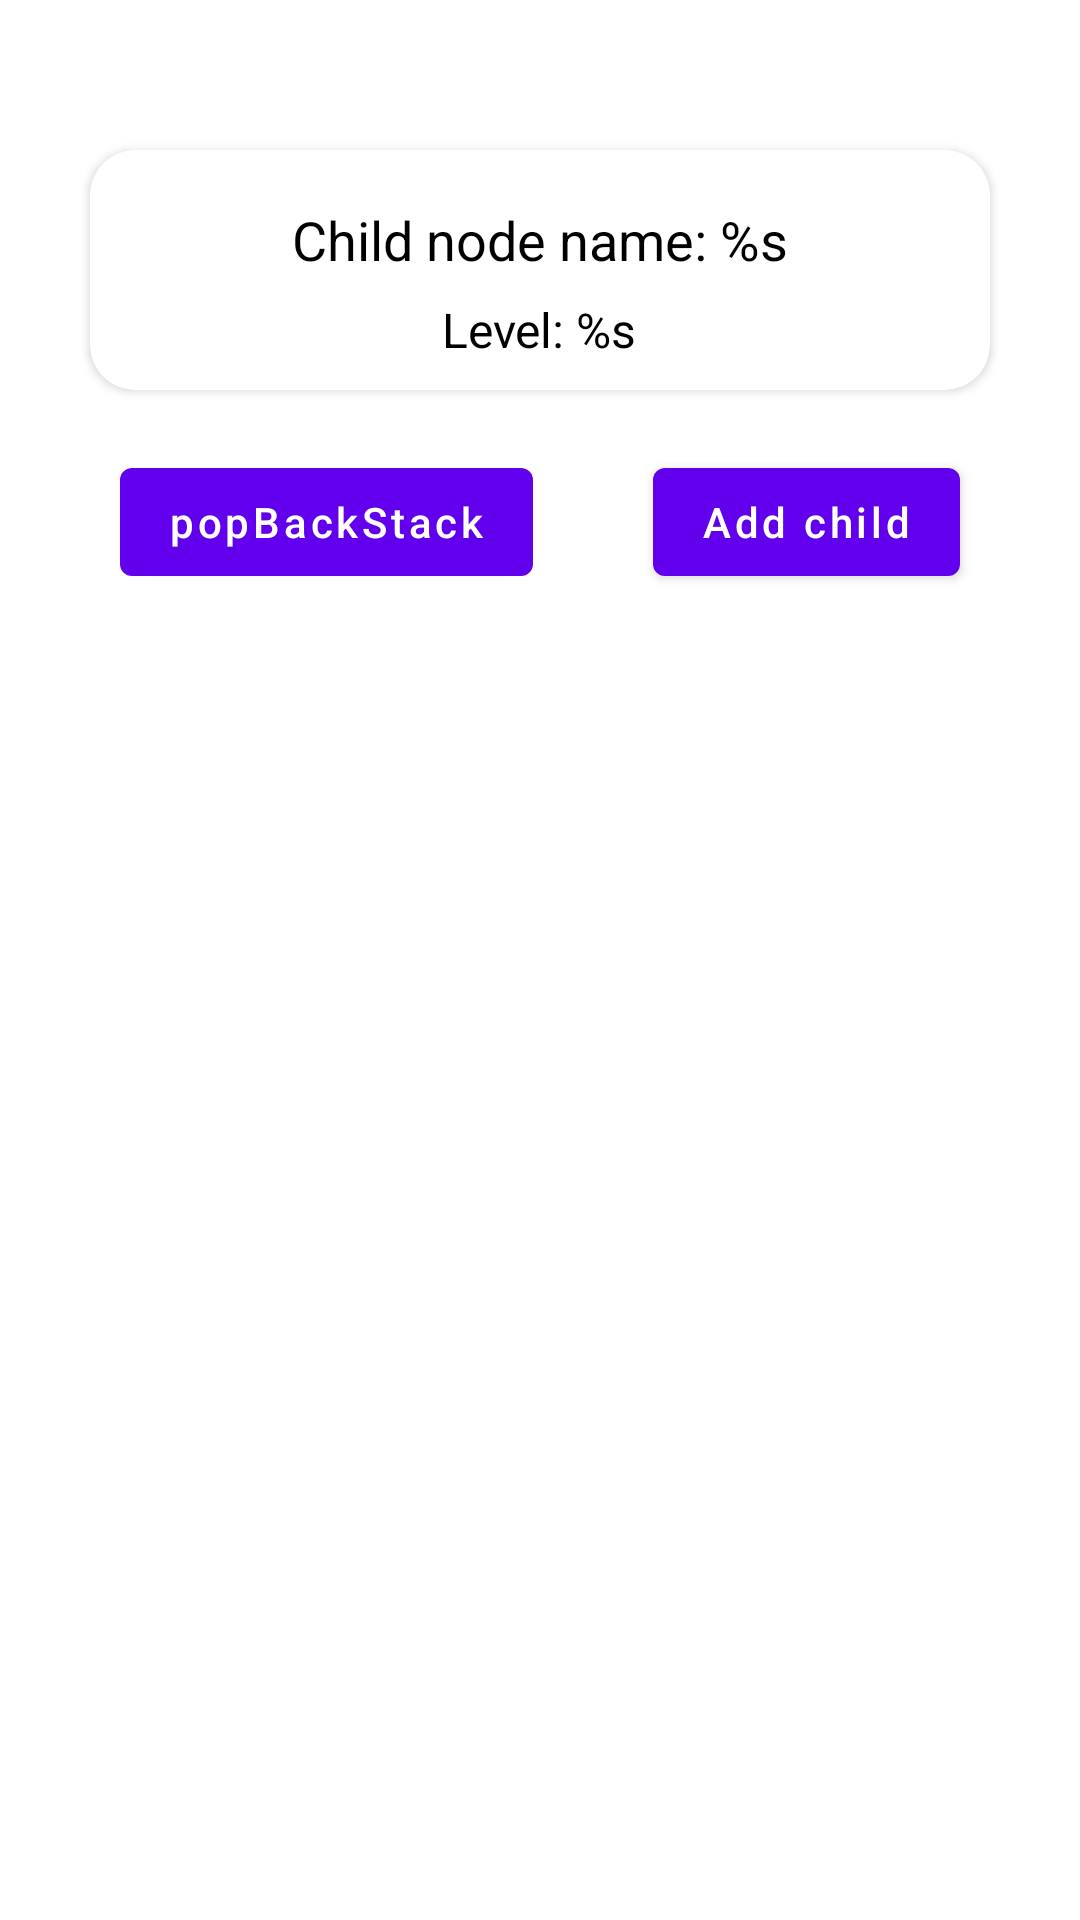

This screen was rendered from an Android layout file. Write that file and the resources it references.
<!-- AndroidManifest.xml: application theme Theme.TreesNavigation -->
<!-- res/layout/fragment_child.xml -->
<?xml version="1.0" encoding="utf-8"?>
<androidx.constraintlayout.widget.ConstraintLayout xmlns:android="http://schemas.android.com/apk/res/android"
    xmlns:tools="http://schemas.android.com/tools"
    android:id="@+id/root_layout"
    android:layout_width="match_parent"
    android:layout_height="match_parent"
    xmlns:app="http://schemas.android.com/apk/res-auto">

    <androidx.cardview.widget.CardView
        android:id="@+id/node_info_layout"
        android:layout_width="match_parent"
        android:layout_height="80dp"
        app:cardCornerRadius="15dp"
        android:elevation="8dp"
        app:layout_constraintTop_toTopOf="parent"
        android:layout_marginTop="50dp"
        android:layout_marginHorizontal="30dp">

        <TextView
            android:id="@+id/number_in_backstack"
            android:layout_width="wrap_content"
            android:layout_height="wrap_content"
            android:textColor="@color/black"
            android:textSize="16sp"
            android:text="@string/level_s"
            android:layout_gravity="center"
            android:layout_marginTop="20dp"
            />

        <TextView
            android:id="@+id/node_name"
            android:layout_width="wrap_content"
            android:layout_height="wrap_content"
            android:text="@string/child_node"
            android:textSize="18sp"
            android:textColor="@color/black"
            android:layout_gravity="center"
            android:layout_marginBottom="10dp"
            />

    </androidx.cardview.widget.CardView>

    <com.google.android.material.button.MaterialButton
        android:id="@+id/return_to_root_btn"
        android:layout_width="wrap_content"
        android:layout_height="wrap_content"
        android:text="@string/back"
        android:textAllCaps="false"
        app:layout_constraintTop_toBottomOf="@id/node_info_layout"
        app:layout_constraintStart_toStartOf="parent"
        app:layout_constraintEnd_toStartOf="@id/add_child"
        android:layout_marginTop="20dp"
        />

    <com.google.android.material.button.MaterialButton
        android:id="@+id/add_child"
        android:layout_width="wrap_content"
        android:layout_height="wrap_content"
        android:text="@string/add_child"
        android:textAllCaps="false"
        app:layout_constraintTop_toBottomOf="@id/node_info_layout"
        app:layout_constraintStart_toEndOf="@id/return_to_root_btn"
        app:layout_constraintEnd_toEndOf="parent"
        android:layout_marginTop="20dp"
        />

    <androidx.recyclerview.widget.RecyclerView
        android:id="@+id/childs_recycler"
        android:layout_width="match_parent"
        android:layout_height="0dp"
        app:layout_constraintTop_toBottomOf="@id/add_child"
        app:layout_constraintBottom_toBottomOf="parent"
        android:layout_marginTop="20dp"
        tools:listitem="@layout/child_recycler_item"
        app:layoutManager="androidx.recyclerview.widget.LinearLayoutManager"
        />

</androidx.constraintlayout.widget.ConstraintLayout>
<!-- res/layout/child_recycler_item.xml (included above) -->
<?xml version="1.0" encoding="utf-8"?>
<androidx.cardview.widget.CardView
    android:id="@+id/root_layout"
    xmlns:android="http://schemas.android.com/apk/res/android"
    xmlns:app="http://schemas.android.com/apk/res-auto"
    android:layout_width="match_parent"
    android:layout_height="wrap_content"
    android:background="@color/white"
    app:cardCornerRadius="15dp"
    android:layout_margin="5dp"
    android:elevation="8dp">

    <androidx.constraintlayout.widget.ConstraintLayout
        android:id="@+id/layout"
        android:layout_width="match_parent"
        android:layout_height="wrap_content"
        android:paddingVertical="10dp">

        <TextView
            android:id="@+id/child_name"
            android:layout_width="wrap_content"
            android:layout_height="wrap_content"
            android:text="@string/child_name"
            android:textSize="18sp"
            android:textColor="@color/black"
            app:layout_constraintTop_toTopOf="parent"
            app:layout_constraintStart_toStartOf="parent"
            android:layout_marginStart="20dp"
            android:background="@drawable/node_titles_background"
            android:paddingVertical="2dp"
            android:paddingHorizontal="4dp"
            />

        <TextView
            android:id="@+id/number_in_backstack"
            android:layout_width="wrap_content"
            android:layout_height="wrap_content"
            android:text="@string/number_in_backstack_s"
            android:textSize="16sp"
            android:textColor="@color/black"
            app:layout_constraintTop_toBottomOf="@id/child_name"
            app:layout_constraintStart_toStartOf="@id/child_name"
            android:layout_marginTop="10dp"
            android:background="@drawable/node_titles_background"
            android:paddingVertical="2dp"
            android:paddingHorizontal="4dp"
            />

        <TextView
            android:id="@+id/navigate"
            android:layout_width="wrap_content"
            android:layout_height="wrap_content"
            android:text="@string/navigate"
            android:textSize="20sp"
            android:textColor="@color/design_default_color_primary"
            app:layout_constraintTop_toBottomOf="@id/number_in_backstack"
            app:layout_constraintStart_toStartOf="@id/child_name"
            android:layout_marginTop="10dp"
            android:background="@drawable/node_titles_background"
            android:paddingVertical="2dp"
            android:paddingHorizontal="4dp"
            />

        <TextView
            android:id="@+id/remvoe_btn"
            android:layout_width="wrap_content"
            android:layout_height="wrap_content"
            android:text="@string/remove"
            android:textSize="20sp"
            android:textColor="@color/red"
            app:layout_constraintTop_toTopOf="@id/navigate"
            app:layout_constraintBottom_toBottomOf="@id/navigate"
            app:layout_constraintStart_toEndOf="@id/navigate"
            android:layout_marginStart="15dp"
            android:background="@drawable/node_titles_background"
            android:paddingVertical="2dp"
            android:paddingHorizontal="4dp"
            />

        <TextView
            android:id="@+id/show_childs_btn"
            android:layout_width="wrap_content"
            android:layout_height="wrap_content"
            android:text="@string/show_childs"
            android:textSize="18sp"
            android:textColor="@color/green"
            app:layout_constraintTop_toTopOf="@id/navigate"
            app:layout_constraintBottom_toBottomOf="@id/navigate"
            app:layout_constraintStart_toEndOf="@id/remvoe_btn"
            android:layout_marginStart="15dp"
            android:background="@drawable/node_titles_background"
            android:paddingVertical="2dp"
            android:paddingHorizontal="4dp"
            />

        <TextView
            android:id="@+id/hide_childs_btn"
            android:layout_width="wrap_content"
            android:layout_height="wrap_content"
            android:text="@string/hide_childs"
            android:textSize="18sp"
            android:textColor="@color/green"
            app:layout_constraintTop_toTopOf="@id/navigate"
            app:layout_constraintBottom_toBottomOf="@id/navigate"
            app:layout_constraintStart_toEndOf="@id/remvoe_btn"
            android:layout_marginStart="15dp"
            android:background="@drawable/node_titles_background"
            android:paddingVertical="2dp"
            android:paddingHorizontal="4dp"
            android:visibility="gone"
            />

    </androidx.constraintlayout.widget.ConstraintLayout>

</androidx.cardview.widget.CardView>
<!-- resources referenced by this layout -->
<resources>
  <color name="black">#FF000000</color>
  <color name="green">#007600</color>
  <color name="red">#FF0000</color>
  <color name="white">#FFFFFFFF</color>
  <string name="add_child">Add child</string>
  <string name="back">popBackStack</string>
  <string name="child_name">Child node name: %s</string>
  <string name="child_node">Child node name: %s</string>
  <string name="hide_childs"><u>Hide childs</u></string>
  <string name="level_s">Level: %s</string>
  <string name="navigate"><u>Navigate</u></string>
  <string name="number_in_backstack_s">Level: %s</string>
  <string name="remove"><u>Remove</u></string>
  <string name="show_childs"><u>Show childs</u></string>
  <style name="Theme.TreesNavigation" parent="Theme.MaterialComponents.DayNight.DarkActionBar">
          
          <item name="colorPrimary">@color/purple_500</item>
          <item name="colorPrimaryVariant">@color/purple_700</item>
          <item name="colorOnPrimary">@color/white</item>
          
          <item name="colorSecondary">@color/teal_200</item>
          <item name="colorSecondaryVariant">@color/teal_700</item>
          <item name="colorOnSecondary">@color/black</item>
          
          <item name="android:statusBarColor">?attr/colorPrimaryVariant</item>
          
      </style>
  <color name="purple_500">#FF6200EE</color>
  <color name="purple_700">#FF3700B3</color>
  <color name="teal_200">#FF03DAC5</color>
  <color name="teal_700">#FF018786</color>
</resources>
